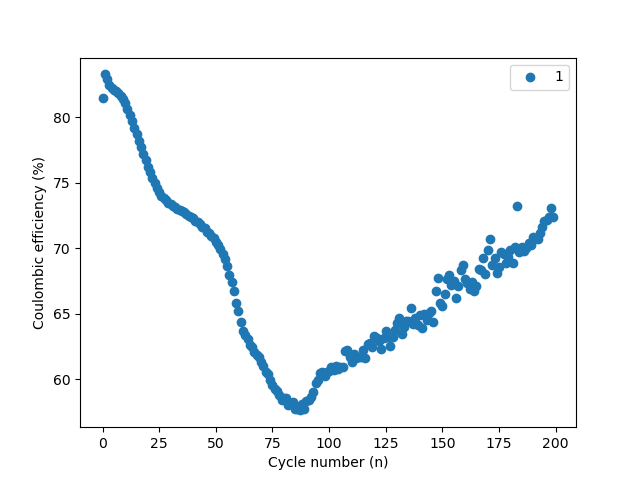

Values plotted in this chart, from the file beside it:
Cycle number, Coulombic Efficiency (%)
1, 81.49
2, 83.26
3, 82.93
4, 82.44
5, 82.2
6, 82.1
7, 81.98
8, 81.84
9, 81.62
10, 81.35
11, 81.05
12, 80.63
13, 80.19
14, 79.72
15, 79.21
16, 78.71
17, 78.22
18, 77.71
19, 77.22
20, 76.72
21, 76.23
22, 75.8
23, 75.38
24, 74.96
25, 74.6
26, 74.31
27, 74.02
28, 73.82
29, 73.65
30, 73.47
31, 73.36
32, 73.24
33, 73.13
34, 73.03
35, 72.93
36, 72.82
37, 72.75
38, 72.61
39, 72.46
40, 72.38
41, 72.3
42, 72.09
43, 71.97
44, 71.86
45, 71.61
46, 71.51
47, 71.27
48, 71.15
49, 70.91
50, 70.76
51, 70.5
52, 70.28
53, 69.91
54, 69.58
55, 69.19
56, 68.62
57, 67.96
58, 67.42
59, 66.71
60, 65.8
... 140 more rows
